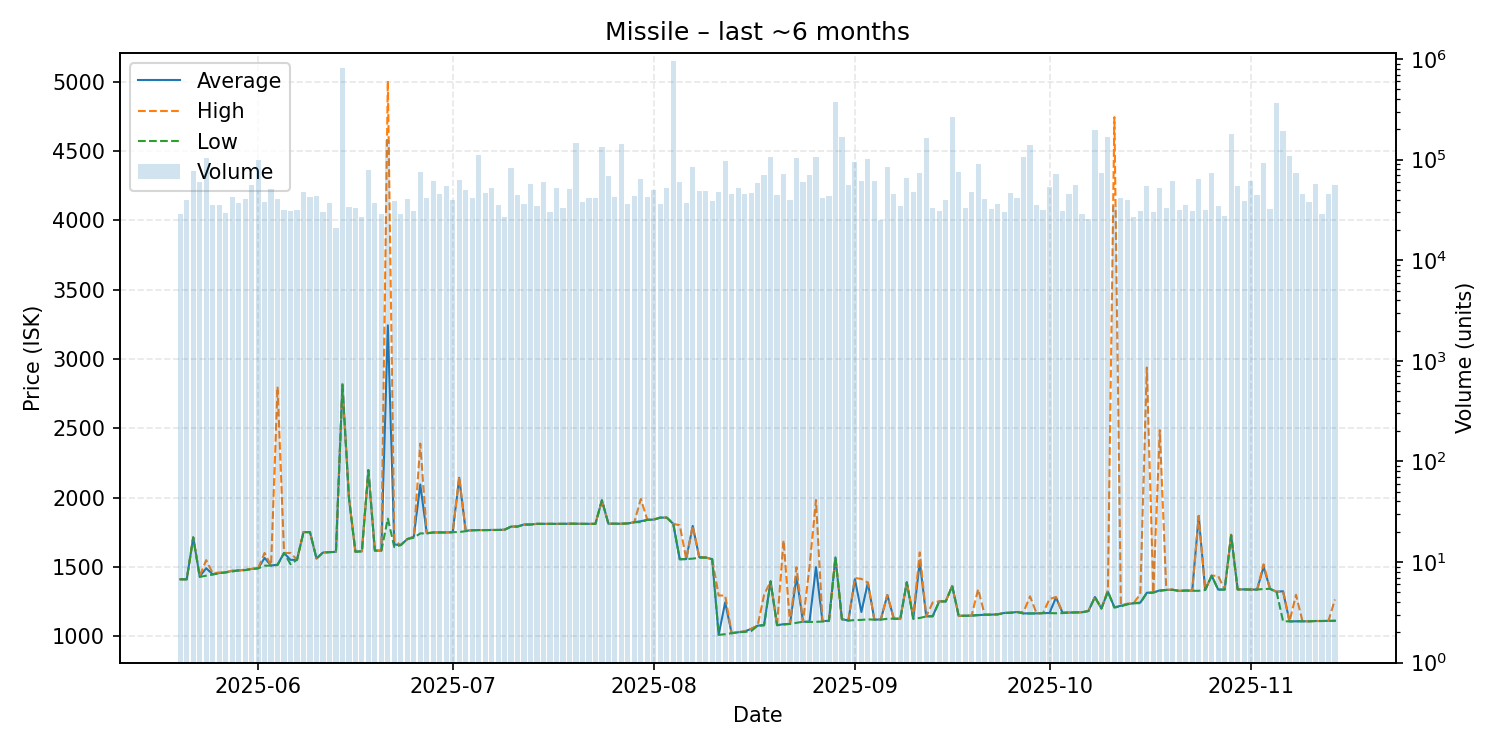

The file beside this chart, header and first rows:
date, average, highest, lowest, order_count, volume
2025-05-20, 1410, 1410, 1410, 516, 28557
2025-05-21, 1410, 1410, 1410, 574, 39774
2025-05-22, 1712, 1712, 1712, 548, 76281
2025-05-23, 1430, 1434, 1427, 558, 60024
2025-05-24, 1490, 1548, 1436, 689, 103946
2025-05-25, 1446, 1454, 1444, 705, 35126
2025-05-26, 1455, 1459, 1454, 608, 35326
2025-05-27, 1460, 1460, 1460, 578, 29481
2025-05-28, 1471, 1472, 1466, 682, 42914
2025-05-29, 1474, 1474, 1474, 640, 36696
2025-05-30, 1477, 1480, 1476, 683, 40231
2025-05-31, 1485, 1485, 1484, 722, 56275
2025-06-01, 1489, 1489, 1489, 715, 99555
2025-06-02, 1564, 1600, 1508, 669, 37883
2025-06-03, 1509, 1509, 1509, 673, 51508
2025-06-04, 1516, 2800, 1512, 590, 40277
2025-06-05, 1600, 1600, 1600, 612, 31749
2025-06-06, 1550, 1600, 1519, 676, 31192
2025-06-07, 1551, 1551, 1551, 715, 31716
2025-06-08, 1751, 1751, 1750, 746, 47821
2025-06-09, 1750, 1750, 1750, 692, 42888
2025-06-10, 1560, 1560, 1560, 601, 43145
2025-06-11, 1603, 1603, 1603, 659, 30052
2025-06-12, 1606, 1606, 1606, 605, 37379
2025-06-13, 1608, 1609, 1607, 580, 21042
2025-06-14, 2811, 2820, 2811, 715, 817954
2025-06-15, 2000, 2000, 2000, 644, 33605
2025-06-16, 1609, 1609, 1609, 602, 32865
2025-06-17, 1612, 1612, 1612, 621, 27062
2025-06-18, 2197, 2197, 2197, 581, 78675
2025-06-19, 1617, 1617, 1617, 595, 36899
2025-06-20, 1617, 1617, 1617, 646, 29038
2025-06-21, 3242, 5007, 1848, 736, 155879
2025-06-22, 1661, 1687, 1642, 680, 39127
2025-06-23, 1657, 1657, 1657, 566, 28761
2025-06-24, 1700, 1700, 1700, 588, 41018
2025-06-25, 1717, 1717, 1710, 566, 30690
2025-06-26, 2094, 2389, 1741, 619, 75029
2025-06-27, 1742, 1743, 1741, 565, 41922
2025-06-28, 1748, 1748, 1748, 617, 61458
2025-06-29, 1748, 1748, 1748, 702, 45579
2025-06-30, 1748, 1748, 1748, 642, 55209
2025-07-01, 1750, 1750, 1750, 615, 40032
2025-07-02, 2142, 2150, 1751, 596, 63394
2025-07-03, 1760, 1760, 1757, 612, 49896
2025-07-04, 1764, 1764, 1764, 554, 41653
2025-07-05, 1765, 1765, 1765, 708, 110203
2025-07-06, 1765, 1765, 1765, 665, 46851
2025-07-07, 1766, 1766, 1765, 613, 52307
2025-07-08, 1766, 1766, 1766, 604, 35360
2025-07-09, 1768, 1768, 1768, 585, 26808
2025-07-10, 1790, 1790, 1790, 627, 83388
2025-07-11, 1791, 1792, 1790, 593, 44667
2025-07-12, 1805, 1805, 1805, 627, 36629
2025-07-13, 1805, 1806, 1805, 680, 57679
2025-07-14, 1810, 1810, 1810, 585, 34510
2025-07-15, 1810, 1810, 1810, 657, 59450
2025-07-16, 1810, 1810, 1810, 650, 30355
2025-07-17, 1810, 1810, 1810, 598, 52779
2025-07-18, 1810, 1810, 1810, 591, 32985
... 119 more rows
